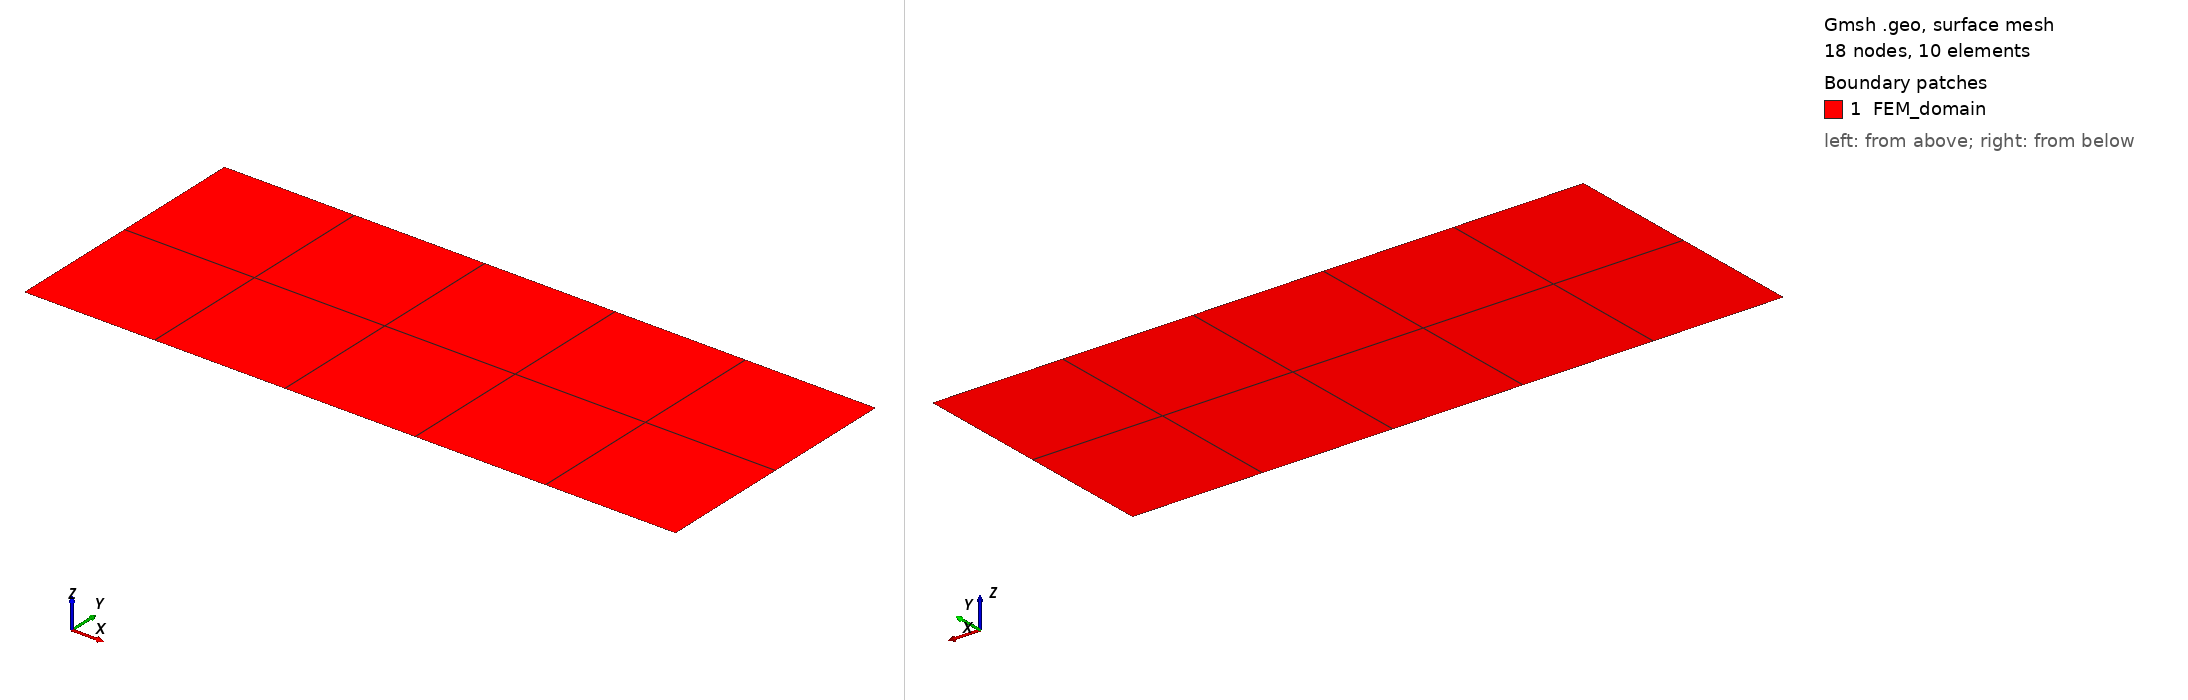

Gmsh geometry script, surface-meshed: 18 nodes, 10 surface elements. Boundary patches (legend numbers): 1 FEM_domain. Left view from above one corner, right view from below the opposite corner. Legend entries are the model's physical surfaces. The drawing asked Gmsh for element sizes between 1% and 20% of the model's largest extent; the script's own settings can give other sizes.

=== my_geo.geo (drawn) ===
Lx = 5;
Ly = 2;
nx = 5; // prend beaucoup de temps àpd de 200x40
ny = 2;

Point(1) = {0, 0, 0, 0.1};
Point(2) = {Lx, 0, 0, 0.1};
Point(3) = {Lx, Ly, 0, 0.1};
Point(4) = {0, Ly, 0, 0.2};
Line(1) = {2, 1};
Line(2) = {3, 2};
Line(3) = {4, 3};
Line(4) = {1, 4};
Curve Loop(1) = {4, 3, 2, 1};
Plane Surface(1) = {1};
Transfinite Curve {3, 1} = nx+1 Using Progression 1;
Transfinite Curve {2, 4} = ny+1 Using Progression 1;
Transfinite Surface {1};

Recombine Surface {1}; // quads instead of triangles

Mesh.ElementOrder = 1;

Physical Curve("left_edge", 5) = {4,5};
Physical Surface("FEM_domain", 6) = {1};
Physical Curve("top_edge", 7) = {3};
Physical Curve("right_edge", 8) = {2};
Physical Point("fixed_node", 9) = {1};

// additional parameters given to the solver
SetNumber("Boundary Conditions/left_edge/ux", 0.); // HERE YOU DO NOT HAVE TO IMPOSE BOTH ux and uy simultaneously ! (permet aussi de simuler appuis à roulettes)
//SetNumber("Boundary Conditions/left_edge/uy", 2.);
SetNumber("Materials/domain/Young", 210e3);
SetNumber("Materials/domain/Poisson", 0.3);
SetNumber("Materials/domain/rho",7800); //volumic mass of acier
SetNumber("Boundary Conditions/top_edge/tx", 0.); // ALWAYS NEED TO IMPOSE BOTH tx AND ty ON A GIVEN EDGE (realiste, OK) !
SetNumber("Boundary Conditions/top_edge/ty", 0.); //set to some non-zero value to induce vertical deflection
SetNumber("Boundary Conditions/right_edge/tx", 21e3); // for simple tension conditions
SetNumber("Boundary Conditions/right_edge/ty", 0.);
SetNumber("Volumic Forces/domain/bx",0.);
SetNumber("Volumic Forces/domain/by",0.); //set to -9.81 for gravity
SetNumber("Boundary Conditions/fixed_node/uy",0.02);
//SetNumber("Boundary Conditions/fixed_node/uy",0.);

Physical Curve("BEM_FEM_boundary", 10) = {1,2,3};
